2-way image classification set "Data_CMC_COADEL_1" from GitHub (jmwolf82/XAI_Healthcare); label vocabulary: mitosis, non-mitosis.

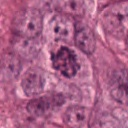
Label: mitosis

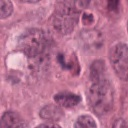
Label: non-mitosis

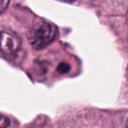
Label: non-mitosis

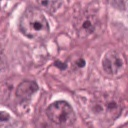
Label: non-mitosis

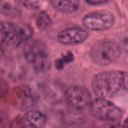
Label: mitosis

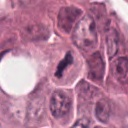
Label: mitosis
